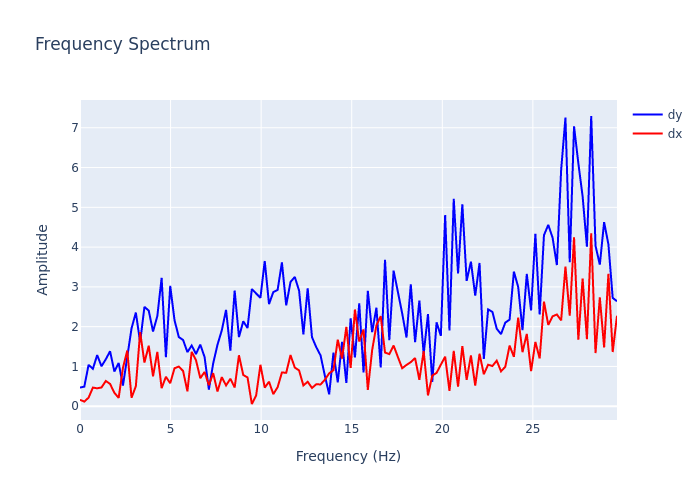

The file beside this chart, header and first rows:
, frequency, dx, dy
0, 0.0, 0.1623, 0.4698
1, 0.2372, 0.1165, 0.4917
2, 0.4743, 0.2157, 1.04
3, 0.7115, 0.4685, 0.9413
4, 0.9486, 0.45, 1.286
5, 1.186, 0.4717, 1.005
6, 1.423, 0.6348, 1.18
7, 1.66, 0.561, 1.382
8, 1.897, 0.3378, 0.8734
9, 2.134, 0.2102, 1.087
10, 2.372, 0.9633, 0.5196
11, 2.609, 1.399, 1.188
12, 2.846, 0.2139, 1.959
13, 3.083, 0.5039, 2.354
14, 3.32, 1.863, 1.61
15, 3.557, 1.097, 2.498
16, 3.794, 1.521, 2.403
17, 4.032, 0.7531, 1.877
18, 4.269, 1.365, 2.266
19, 4.506, 0.4545, 3.226
20, 4.743, 0.7398, 1.234
21, 4.98, 0.5786, 3.025
22, 5.217, 0.9551, 2.165
23, 5.455, 0.9967, 1.739
24, 5.692, 0.8858, 1.664
25, 5.929, 0.376, 1.361
26, 6.166, 1.368, 1.525
27, 6.403, 1.159, 1.314
28, 6.64, 0.7045, 1.549
29, 6.877, 0.8621, 1.237
30, 7.115, 0.5307, 0.419
31, 7.352, 0.8318, 1.077
32, 7.589, 0.3681, 1.544
33, 7.826, 0.7324, 1.904
34, 8.063, 0.5232, 2.423
35, 8.3, 0.69, 1.398
36, 8.538, 0.4721, 2.907
37, 8.775, 1.281, 1.738
38, 9.012, 0.786, 2.135
39, 9.249, 0.7232, 1.967
40, 9.486, 0.05611, 2.945
41, 9.723, 0.2705, 2.834
42, 9.96, 1.042, 2.725
43, 10.2, 0.4674, 3.651
44, 10.43, 0.6165, 2.567
45, 10.67, 0.3039, 2.87
46, 10.91, 0.4783, 2.924
47, 11.15, 0.8475, 3.614
48, 11.38, 0.8417, 2.535
49, 11.62, 1.285, 3.124
50, 11.86, 0.9716, 3.25
51, 12.09, 0.8991, 2.904
52, 12.33, 0.5234, 1.808
53, 12.57, 0.6149, 2.967
54, 12.81, 0.4595, 1.736
55, 13.04, 0.5519, 1.484
56, 13.28, 0.5481, 1.276
57, 13.52, 0.6652, 0.7651
58, 13.75, 0.8279, 0.2993
59, 13.99, 0.9064, 1.346
... 66 more rows
